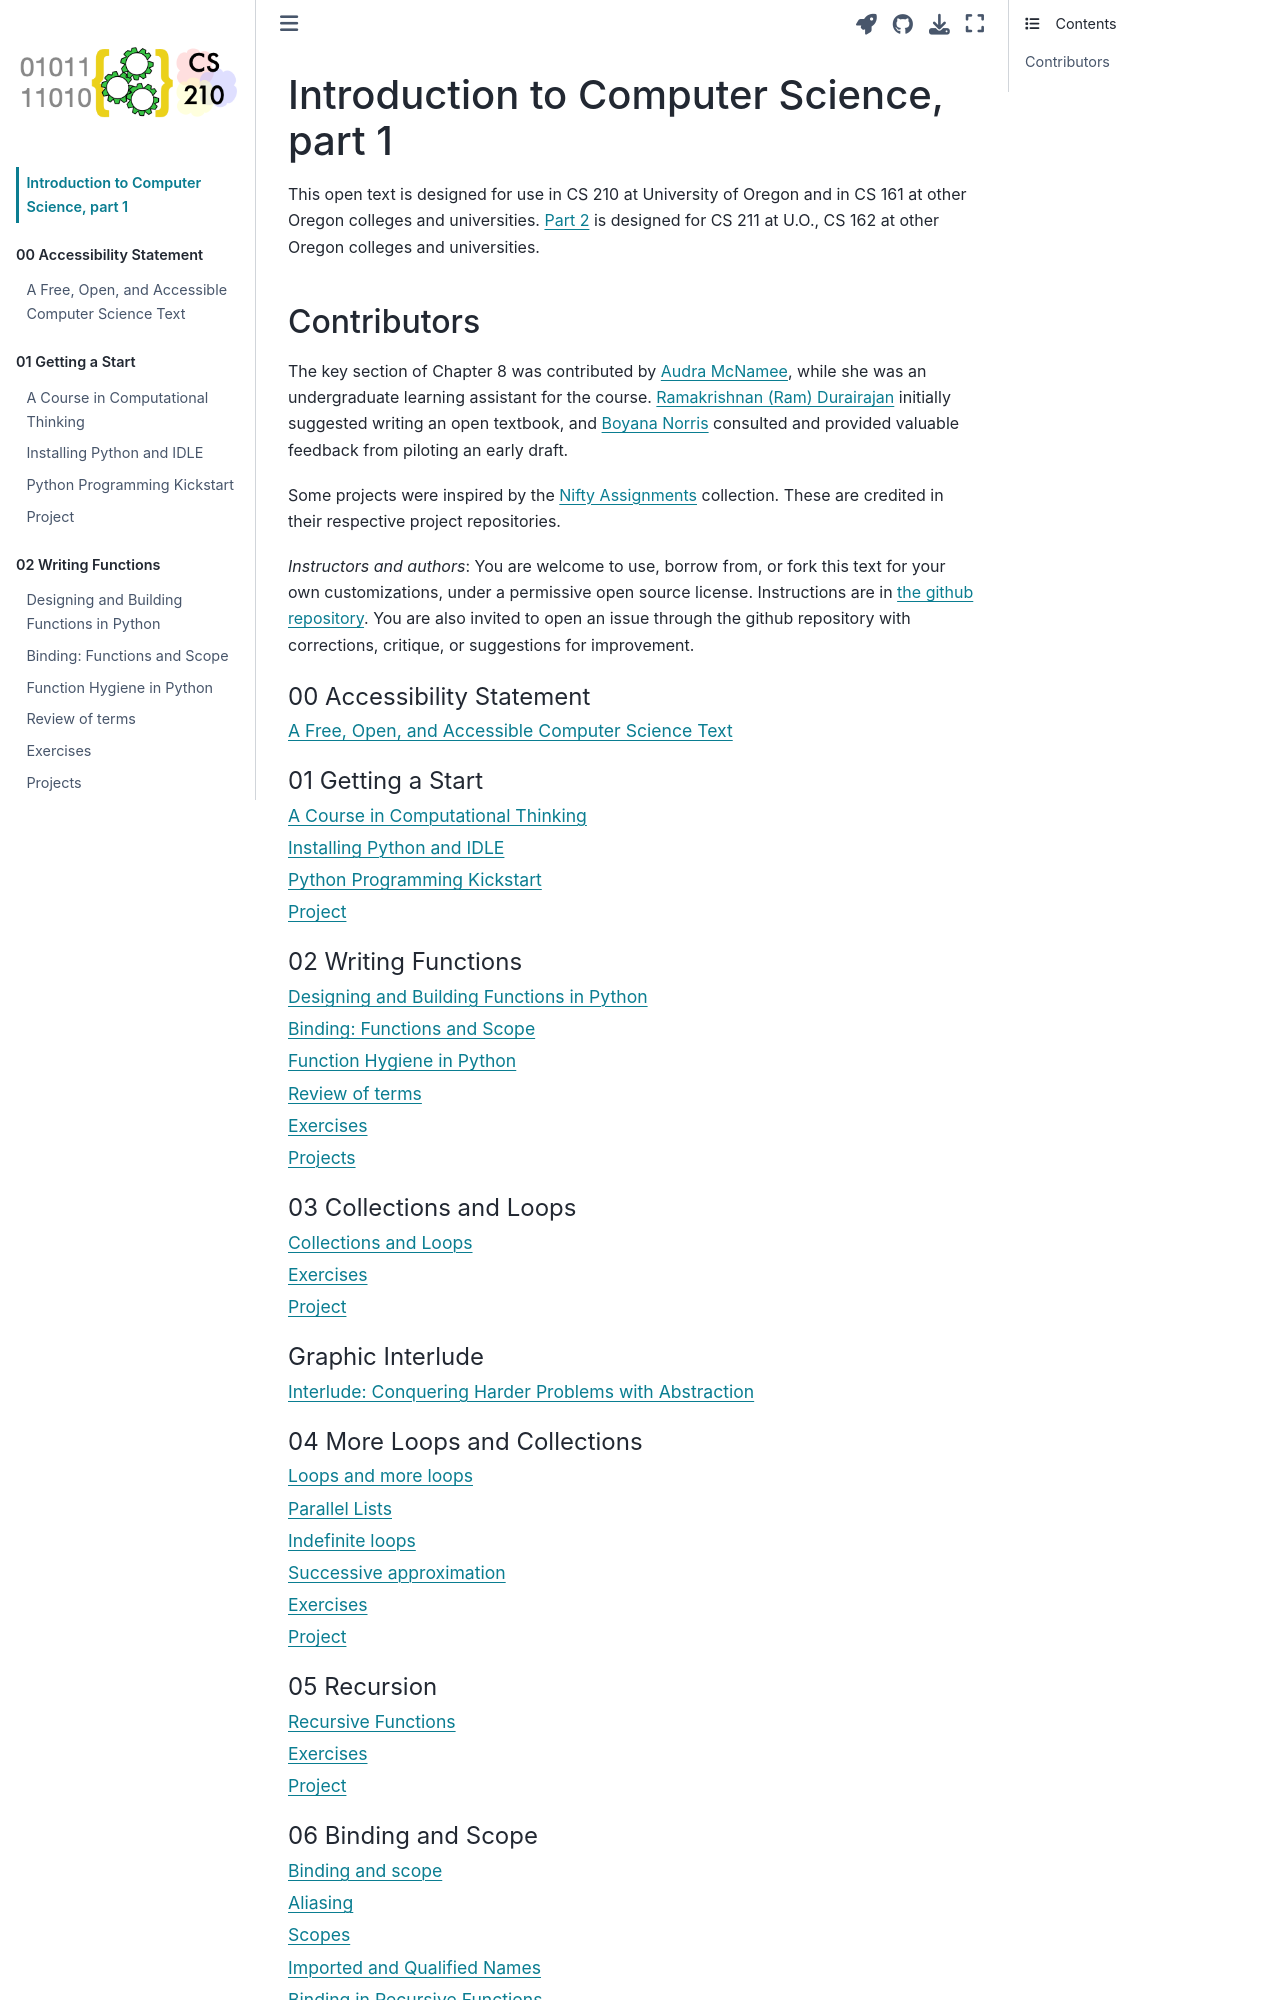

repository: UO-CS-OER/CS210-text · page: intro.html · generator: jekyll

---
jupytext:
  formats: md:myst
  text_representation:
    extension: .myst
    format_name: myst
    format_version: 1.1
    jupytext_version: 1.10.3
kernelspec:
  display_name: Python 3
  language: python
  name: python3
---

# Introduction to Computer Science, part 1

This open text is designed for use in CS 210 at 
University of Oregon and in CS 161 at other Oregon colleges and 
universities.
[Part 2](https://uo-cs-oer.github.io/CS211-text/intro.html) is designed for CS 211 at U.O., CS 162 at other Oregon 
colleges and universities.
